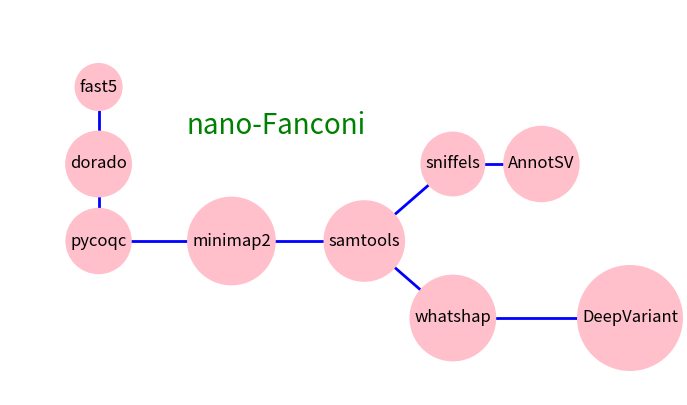

Here is the Python script that generated this plot:
#!/usr/bin/env python3
# -*- coding: utf-8 -*-
"""
Created on Tue Dec 10 09:29:11 2024

@author: jiangyanyu
"""

import matplotlib.pyplot as plt
import itertools

# Define nodes and their positions
nodes = {
    "fast5": (1, 4),
    "dorado": (1, 3),
    "pycoqc": (1, 2),
    "minimap2": (2.5, 2),
    "samtools": (4, 2),
    "sniffels": (5, 3),
    "AnnotSV": (6, 3),
    "whatshap": (5, 1),
    "DeepVariant": (7, 1),
}

# Define edges (connections) as provided
edges = [
    ("fast5", "dorado"),
    ("dorado", "pycoqc"),
    ("pycoqc", "minimap2"),
    ("minimap2", "samtools"),
    ("samtools", "sniffels"),
    ("samtools", "whatshap"),
    ("sniffels","AnnotSV"),
    ("whatshap","DeepVariant")
]

# Initialize the plot
fig, ax = plt.subplots(figsize=(8, 5))

# Plot edges with straight lines
for start, end in edges:
    x1, y1 = nodes[start]
    x2, y2 = nodes[end]
    ax.plot([x1, x2], [y1, y2], color="blue", linewidth=2)

# Plot nodes
for label, (x, y) in nodes.items():
    ax.scatter(x, y, s=100, color="red", zorder=3)  # Node
    ax.text(
        x, y, label, fontsize=12, ha="center", va="center", color="black", zorder=4,
        bbox=dict(boxstyle="circle", facecolor="pink", edgecolor="none")
    )

# Add "nano-Fanconi" text at coordinates (3, 3)
ax.text(3, 3.5, "nano-Fanconi", fontsize=20, ha="center", va="center", color="green", zorder=4)


# Customize plot appearance
ax.set_xlim(0, 7)
ax.set_ylim(0, 5)
ax.axis("off")  # Hide axes

# Save and show the figure
plt.savefig("workflow_complete_graph.png", dpi=300)
plt.show()
